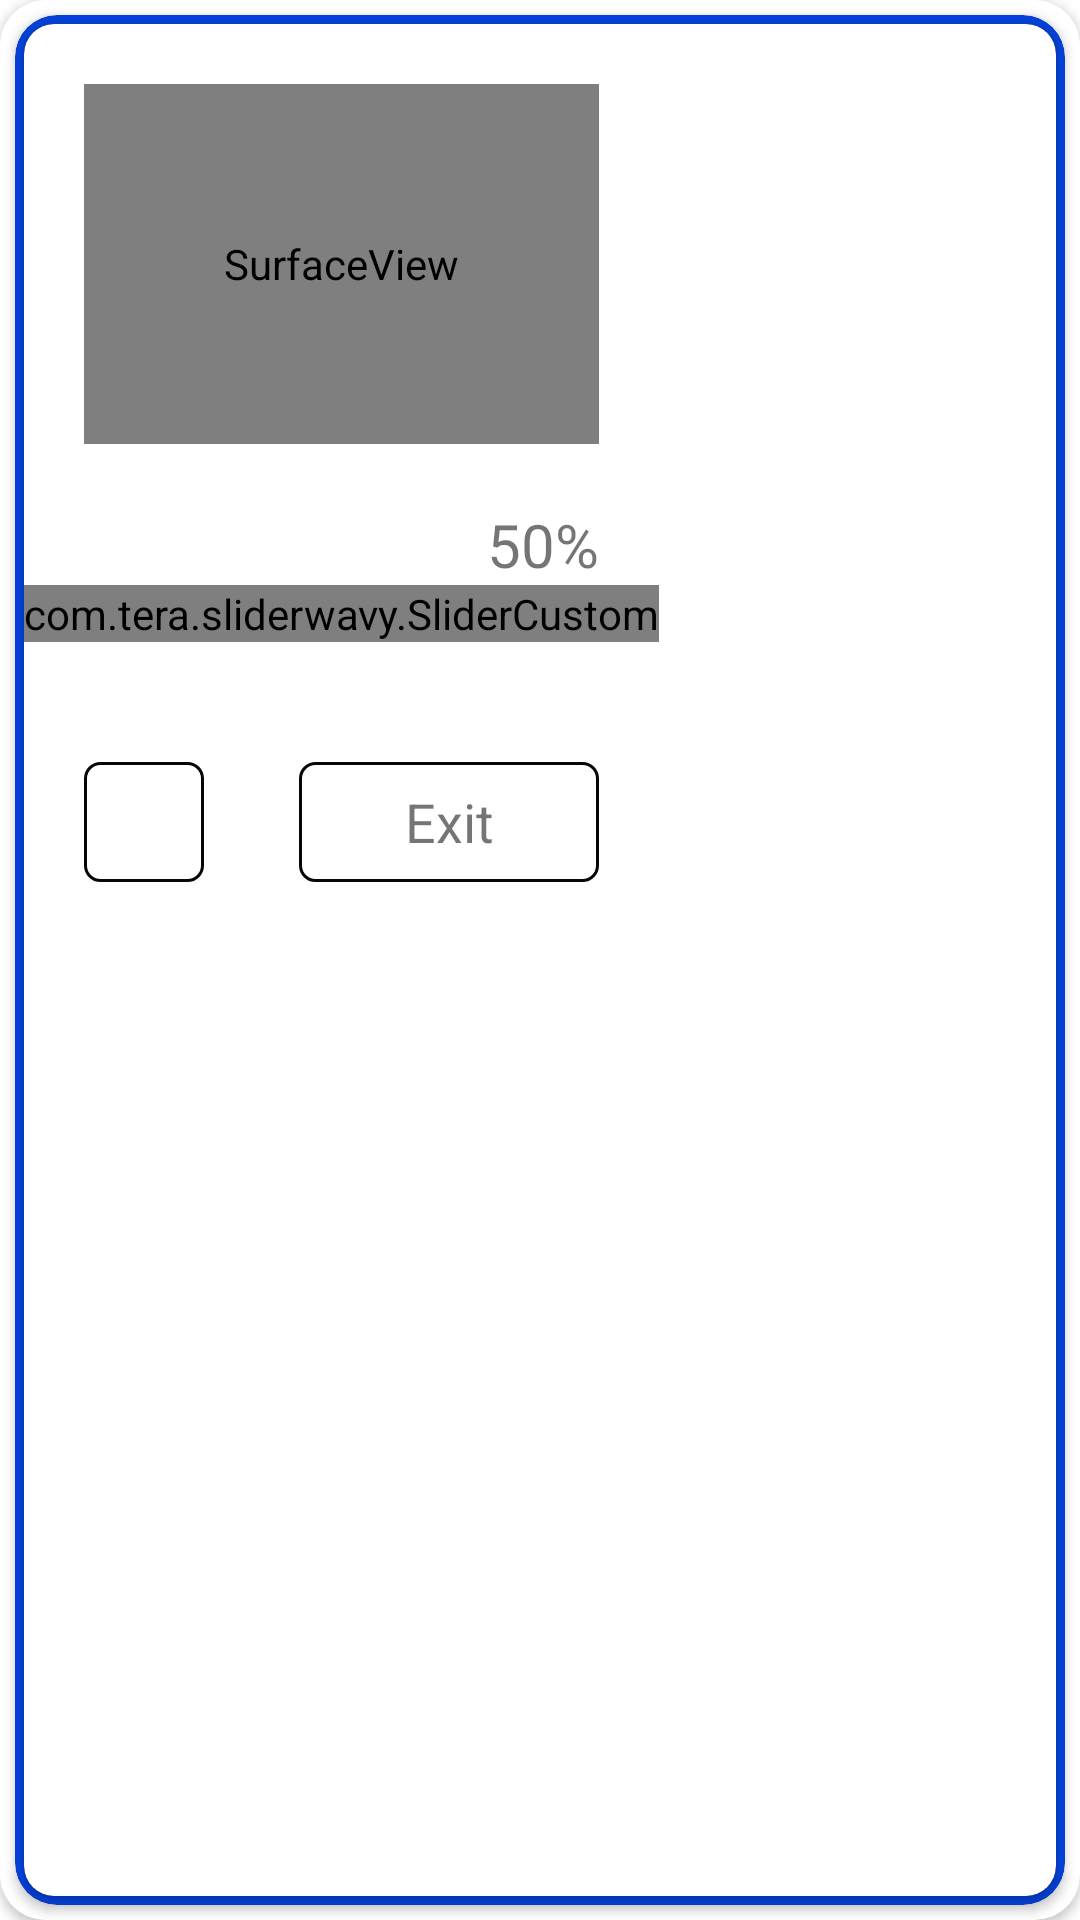

Layout XML and referenced resources for this Android screen:
<!-- AndroidManifest.xml: activity theme Theme.AppCompat.Transparent.NoActionBar -->
<!-- res/layout/activity_main.xml -->
<?xml version="1.0" encoding="utf-8"?>
<androidx.cardview.widget.CardView xmlns:android="http://schemas.android.com/apk/res/android"
    xmlns:app="http://schemas.android.com/apk/res-auto"
    xmlns:tools="http://schemas.android.com/tools"
    android:id="@+id/main"
    android:layout_width="match_parent"
    android:layout_height="wrap_content"
    android:layout_gravity="center"
    app:cardCornerRadius="15dp"
    tools:context=".MainActivity">

    <androidx.cardview.widget.CardView
        android:id="@+id/cdFrame"
        android:layout_width="match_parent"
        android:layout_height="match_parent"
        app:cardBackgroundColor="#0542DB"
        android:layout_margin="5dp"
        app:cardCornerRadius="14dp">

        <androidx.cardview.widget.CardView
            android:id="@+id/cdTop"
            android:layout_width="match_parent"
            android:layout_height="match_parent"
            android:layout_margin="3dp"
            app:cardCornerRadius="10dp">

            <LinearLayout
                android:layout_width="wrap_content"
                android:layout_height="wrap_content"
                android:gravity="center"
                android:orientation="vertical">

                <SurfaceView
                    android:id="@+id/surface"
                    android:layout_width="match_parent"
                    android:layout_height="120dp"
                    android:layout_marginStart="20dp"
                    android:layout_marginTop="20dp"
                    android:layout_marginEnd="20dp"
                    android:layout_marginBottom="20dp"
                    />

                <TextView
                    android:id="@+id/tvVolume"
                    android:layout_width="match_parent"
                    android:layout_height="wrap_content"
                    android:gravity="end"
                    android:layout_marginStart="20dp"
                    android:layout_marginEnd="20dp"
                    android:text="@string/_0"
                    android:textSize="20sp" />

                <com.tera.sliderwavy.SliderCustom
                    android:id="@+id/slVolume"
                    android:layout_width="wrap_content"
                    android:layout_height="wrap_content"
                    app:thumbRadius="12dp"
                    android:layout_marginBottom="40dp" />

                
                <androidx.constraintlayout.widget.ConstraintLayout
                    android:layout_width="match_parent"
                    android:layout_height="match_parent"
                    android:layout_marginBottom="20dp"
                    android:layout_marginEnd="20dp"
                    android:layout_marginStart="20dp"
                    >

                    <ImageView
                        android:id="@+id/imSetting"
                        android:layout_width="40dp"
                        android:layout_height="40dp"
                        android:paddingStart="8dp"
                        android:paddingEnd="9dp"
                        android:paddingTop="9dp"
                        android:paddingBottom="8dp"
                        android:background="@drawable/rectangle_black"
                        android:contentDescription="@string/todo"
                        android:src="@drawable/ic_setting_black"
                        app:layout_constraintBottom_toBottomOf="parent"
                        app:layout_constraintStart_toStartOf="parent"
                        app:layout_constraintTop_toTopOf="parent" />

                    <TextView
                        android:id="@+id/tvExit"
                        android:layout_width="100dp"
                        android:layout_height="40dp"
                        android:background="@drawable/rectangle_black"
                        android:gravity="center"
                        android:text="@string/exit"
                        android:textSize="18sp"
                        app:layout_constraintBottom_toBottomOf="parent"
                        app:layout_constraintEnd_toEndOf="parent"
                        app:layout_constraintTop_toTopOf="parent" />



                </androidx.constraintlayout.widget.ConstraintLayout>
            </LinearLayout>

        </androidx.cardview.widget.CardView>
    </androidx.cardview.widget.CardView>

</androidx.cardview.widget.CardView>
<!-- resources referenced by this layout -->
<resources>
  <!-- drawable rectangle_black (drawable) -->
  <?xml version="1.0" encoding="utf-8"?>
  <shape xmlns:android="http://schemas.android.com/apk/res/android"
      android:shape="rectangle">
      <corners android:radius="5dp"/>
      <stroke
          android:width="1dp"
          android:color="#070707"/>
  </shape>
  <string name="_0" translatable="false">50%</string>
  <string name="exit">Exit</string>
  <string name="todo" translatable="false">TODO</string>
  <style name="Theme.AppCompat.Transparent.NoActionBar" parent="Theme.AppCompat.Light.NoActionBar">
          
          <item name="android:windowIsTranslucent">true</item>
          
          <item name="android:windowBackground">@android:color/transparent</item>
          
          <item name="android:windowContentOverlay">@null</item>
          
          <item name="android:windowNoTitle">true</item>
          
          <item name="android:windowIsFloating">true</item>
          
          <item name="android:backgroundDimEnabled">false</item>
      </style>
</resources>
